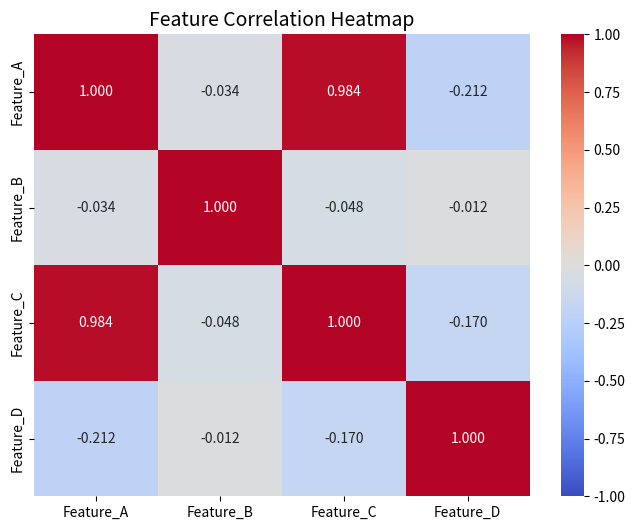

This figure's Python source: (Note: this script raises an exception after producing the figure.)
import numpy as np
import pandas as pd
import matplotlib.pyplot as plt
import seaborn as sns
np.random.seed(42)
data = {
    "Feature_A": np.random.rand(100),
    "Feature_B": np.random.rand(100),
    "Feature_C": np.random.rand(100),
    "Feature_D": np.random.rand(100),
}
data["Feature_C"] = data["Feature_A"] * 0.85 + np.random.rand(100) * 0.15

df = pd.DataFrame(data)


corr_matrix = df.corr()


plt.figure(figsize=(8, 6))
# Using a diverging palette ('coolwarm') where dark red represents high positive correlation
sns.heatmap(
    corr_matrix, annot=True, cmap="coolwarm", vmin=-1, vmax=1, fmt=".3f"
)
plt.title("Feature Correlation Heatmap", fontsize=14)
plt.show()
np.fill_diagonal(corr_matrix.values, np.nan)
unstacked_corr = corr_matrix.unstack()
strongest_value = unstacked_corr.max()
strongest_pair = unstacked_corr.idxmax()

print(
    f"Strongest Positive Correlation: {strongest_value:.3f} between {strongest_pair}"
)
